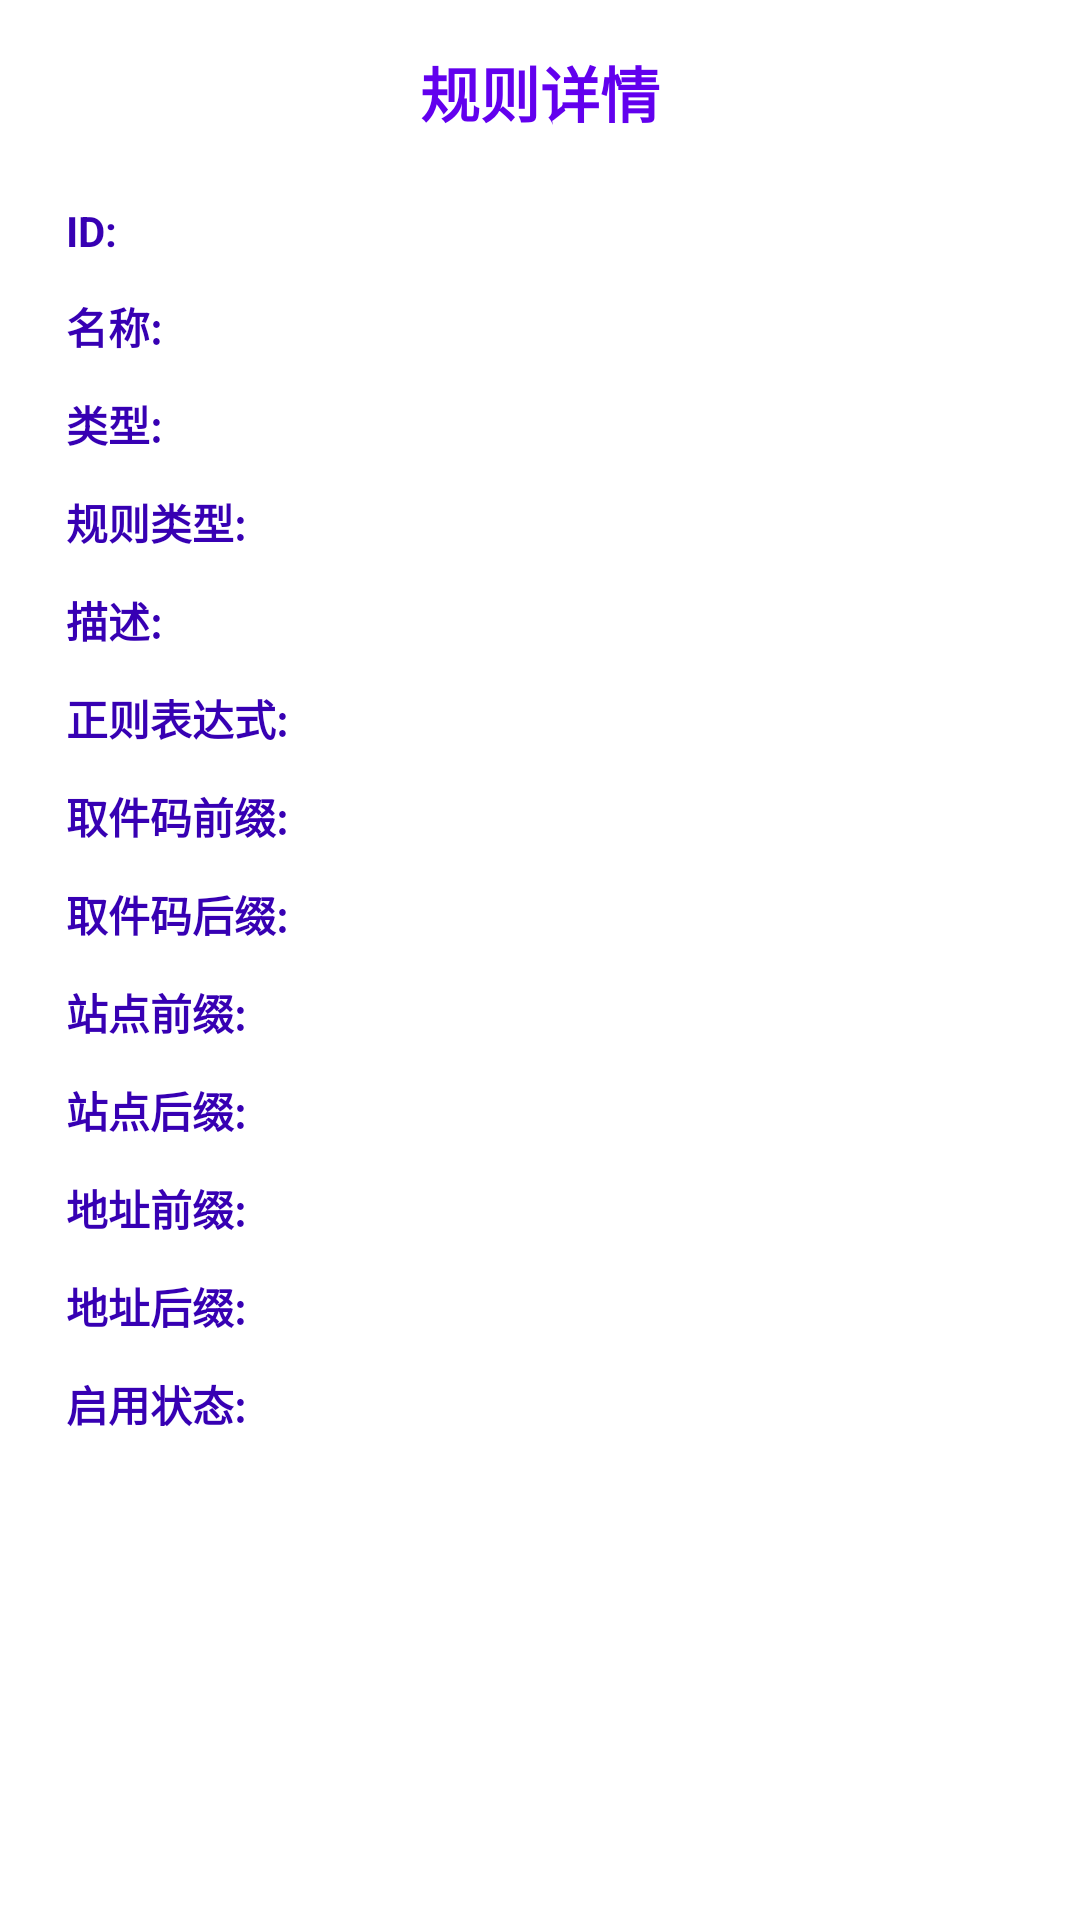

This screen was rendered from an Android layout file. Write that file and the resources it references.
<!-- AndroidManifest.xml: fallback theme Theme.MaterialComponents.DayNight.NoActionBar -->
<!-- res/layout/dialog_rule_detail.xml -->
<?xml version="1.0" encoding="utf-8"?>
<ScrollView xmlns:android="http://schemas.android.com/apk/res/android"
    android:layout_width="match_parent"
    android:layout_height="match_parent">

    <LinearLayout
        android:layout_width="match_parent"
        android:layout_height="wrap_content"
        android:orientation="vertical"
        android:padding="16dp">

        <TextView
            android:layout_width="match_parent"
            android:layout_height="wrap_content"
            android:text="规则详情"
            android:textSize="20sp"
            android:textStyle="bold"
            android:gravity="center"
            android:layout_marginBottom="16dp"
            android:textColor="@color/design_default_color_primary" />

        <TableLayout
            android:layout_width="match_parent"
            android:layout_height="wrap_content"
            android:stretchColumns="1">

            <TableRow>
                <TextView
                    android:layout_width="wrap_content"
                    android:layout_height="wrap_content"
                    android:text="ID:"
                    android:textStyle="bold"
                    android:padding="6dp"
                    android:textColor="@color/design_default_color_primary_dark" />
                <TextView
                    android:id="@+id/rule_detail_id"
                    android:layout_width="wrap_content"
                    android:layout_height="wrap_content"
                    android:padding="6dp"
                    android:textIsSelectable="true" />
            </TableRow>

            <TableRow>
                <TextView
                    android:layout_width="wrap_content"
                    android:layout_height="wrap_content"
                    android:text="名称:"
                    android:textStyle="bold"
                    android:padding="6dp"
                    android:textColor="@color/design_default_color_primary_dark" />
                <TextView
                    android:id="@+id/rule_detail_name"
                    android:layout_width="wrap_content"
                    android:layout_height="wrap_content"
                    android:padding="6dp"
                    android:textIsSelectable="true" />
            </TableRow>

            <TableRow>
                <TextView
                    android:layout_width="wrap_content"
                    android:layout_height="wrap_content"
                    android:text="类型:"
                    android:textStyle="bold"
                    android:padding="6dp"
                    android:textColor="@color/design_default_color_primary_dark" />
                <TextView
                    android:id="@+id/rule_detail_type"
                    android:layout_width="wrap_content"
                    android:layout_height="wrap_content"
                    android:padding="6dp" />
            </TableRow>

            <TableRow>
                <TextView
                    android:layout_width="wrap_content"
                    android:layout_height="wrap_content"
                    android:text="规则类型:"
                    android:textStyle="bold"
                    android:padding="6dp"
                    android:textColor="@color/design_default_color_primary_dark" />
                <TextView
                    android:id="@+id/rule_detail_rule_type"
                    android:layout_width="wrap_content"
                    android:layout_height="wrap_content"
                    android:padding="6dp" />
            </TableRow>

            <TableRow>
                <TextView
                    android:layout_width="wrap_content"
                    android:layout_height="wrap_content"
                    android:text="描述:"
                    android:textStyle="bold"
                    android:padding="6dp"
                    android:textColor="@color/design_default_color_primary_dark" />
                <TextView
                    android:id="@+id/rule_detail_description"
                    android:layout_width="wrap_content"
                    android:layout_height="wrap_content"
                    android:padding="6dp"
                    android:textIsSelectable="true" />
            </TableRow>

            <TableRow>
                <TextView
                    android:layout_width="wrap_content"
                    android:layout_height="wrap_content"
                    android:text="正则表达式:"
                    android:textStyle="bold"
                    android:padding="6dp"
                    android:textColor="@color/design_default_color_primary_dark" />
                <TextView
                    android:id="@+id/rule_detail_pattern"
                    android:layout_width="wrap_content"
                    android:layout_height="wrap_content"
                    android:padding="6dp"
                    android:fontFamily="monospace"
                    android:textIsSelectable="true" />
            </TableRow>

            <TableRow android:id="@+id/row_code_prefix">
                <TextView
                    android:layout_width="wrap_content"
                    android:layout_height="wrap_content"
                    android:text="取件码前缀:"
                    android:textStyle="bold"
                    android:padding="6dp"
                    android:textColor="@color/design_default_color_primary_dark" />
                <TextView
                    android:id="@+id/rule_detail_code_prefix"
                    android:layout_width="wrap_content"
                    android:layout_height="wrap_content"
                    android:padding="6dp"
                    android:textIsSelectable="true" />
            </TableRow>

            <TableRow android:id="@+id/row_code_suffix">
                <TextView
                    android:layout_width="wrap_content"
                    android:layout_height="wrap_content"
                    android:text="取件码后缀:"
                    android:textStyle="bold"
                    android:padding="6dp"
                    android:textColor="@color/design_default_color_primary_dark" />
                <TextView
                    android:id="@+id/rule_detail_code_suffix"
                    android:layout_width="wrap_content"
                    android:layout_height="wrap_content"
                    android:padding="6dp"
                    android:textIsSelectable="true" />
            </TableRow>

            <TableRow android:id="@+id/row_station_prefix">
                <TextView
                    android:layout_width="wrap_content"
                    android:layout_height="wrap_content"
                    android:text="站点前缀:"
                    android:textStyle="bold"
                    android:padding="6dp"
                    android:textColor="@color/design_default_color_primary_dark" />
                <TextView
                    android:id="@+id/rule_detail_station_prefix"
                    android:layout_width="wrap_content"
                    android:layout_height="wrap_content"
                    android:padding="6dp"
                    android:textIsSelectable="true" />
            </TableRow>

            <TableRow android:id="@+id/row_station_suffix">
                <TextView
                    android:layout_width="wrap_content"
                    android:layout_height="wrap_content"
                    android:text="站点后缀:"
                    android:textStyle="bold"
                    android:padding="6dp"
                    android:textColor="@color/design_default_color_primary_dark" />
                <TextView
                    android:id="@+id/rule_detail_station_suffix"
                    android:layout_width="wrap_content"
                    android:layout_height="wrap_content"
                    android:padding="6dp"
                    android:textIsSelectable="true" />
            </TableRow>

            <TableRow android:id="@+id/row_address_prefix">
                <TextView
                    android:layout_width="wrap_content"
                    android:layout_height="wrap_content"
                    android:text="地址前缀:"
                    android:textStyle="bold"
                    android:padding="6dp"
                    android:textColor="@color/design_default_color_primary_dark" />
                <TextView
                    android:id="@+id/rule_detail_address_prefix"
                    android:layout_width="wrap_content"
                    android:layout_height="wrap_content"
                    android:padding="6dp"
                    android:textIsSelectable="true" />
            </TableRow>

            <TableRow android:id="@+id/row_address_suffix">
                <TextView
                    android:layout_width="wrap_content"
                    android:layout_height="wrap_content"
                    android:text="地址后缀:"
                    android:textStyle="bold"
                    android:padding="6dp"
                    android:textColor="@color/design_default_color_primary_dark" />
                <TextView
                    android:id="@+id/rule_detail_address_suffix"
                    android:layout_width="wrap_content"
                    android:layout_height="wrap_content"
                    android:padding="6dp"
                    android:textIsSelectable="true" />
            </TableRow>

            <TableRow>
                <TextView
                    android:layout_width="wrap_content"
                    android:layout_height="wrap_content"
                    android:text="启用状态:"
                    android:textStyle="bold"
                    android:padding="6dp"
                    android:textColor="@color/design_default_color_primary_dark" />
                <TextView
                    android:id="@+id/rule_detail_enabled"
                    android:layout_width="wrap_content"
                    android:layout_height="wrap_content"
                    android:padding="6dp" />
            </TableRow>
        </TableLayout>

        <LinearLayout
            android:layout_width="match_parent"
            android:layout_height="wrap_content"
            android:orientation="horizontal"
            android:layout_marginTop="16dp">

            <View
                android:layout_width="0dp"
                android:layout_height="0dp"
                android:layout_weight="1" />

            <Button
                android:id="@+id/btn_close"
                android:layout_width="wrap_content"
                android:layout_height="wrap_content"
                android:text="关闭"
                style="@style/Widget.AppCompat.Button.ButtonBar.AlertDialog" />
        </LinearLayout>
    </LinearLayout>
</ScrollView>
<!-- resources referenced by this layout -->
<resources>

</resources>
